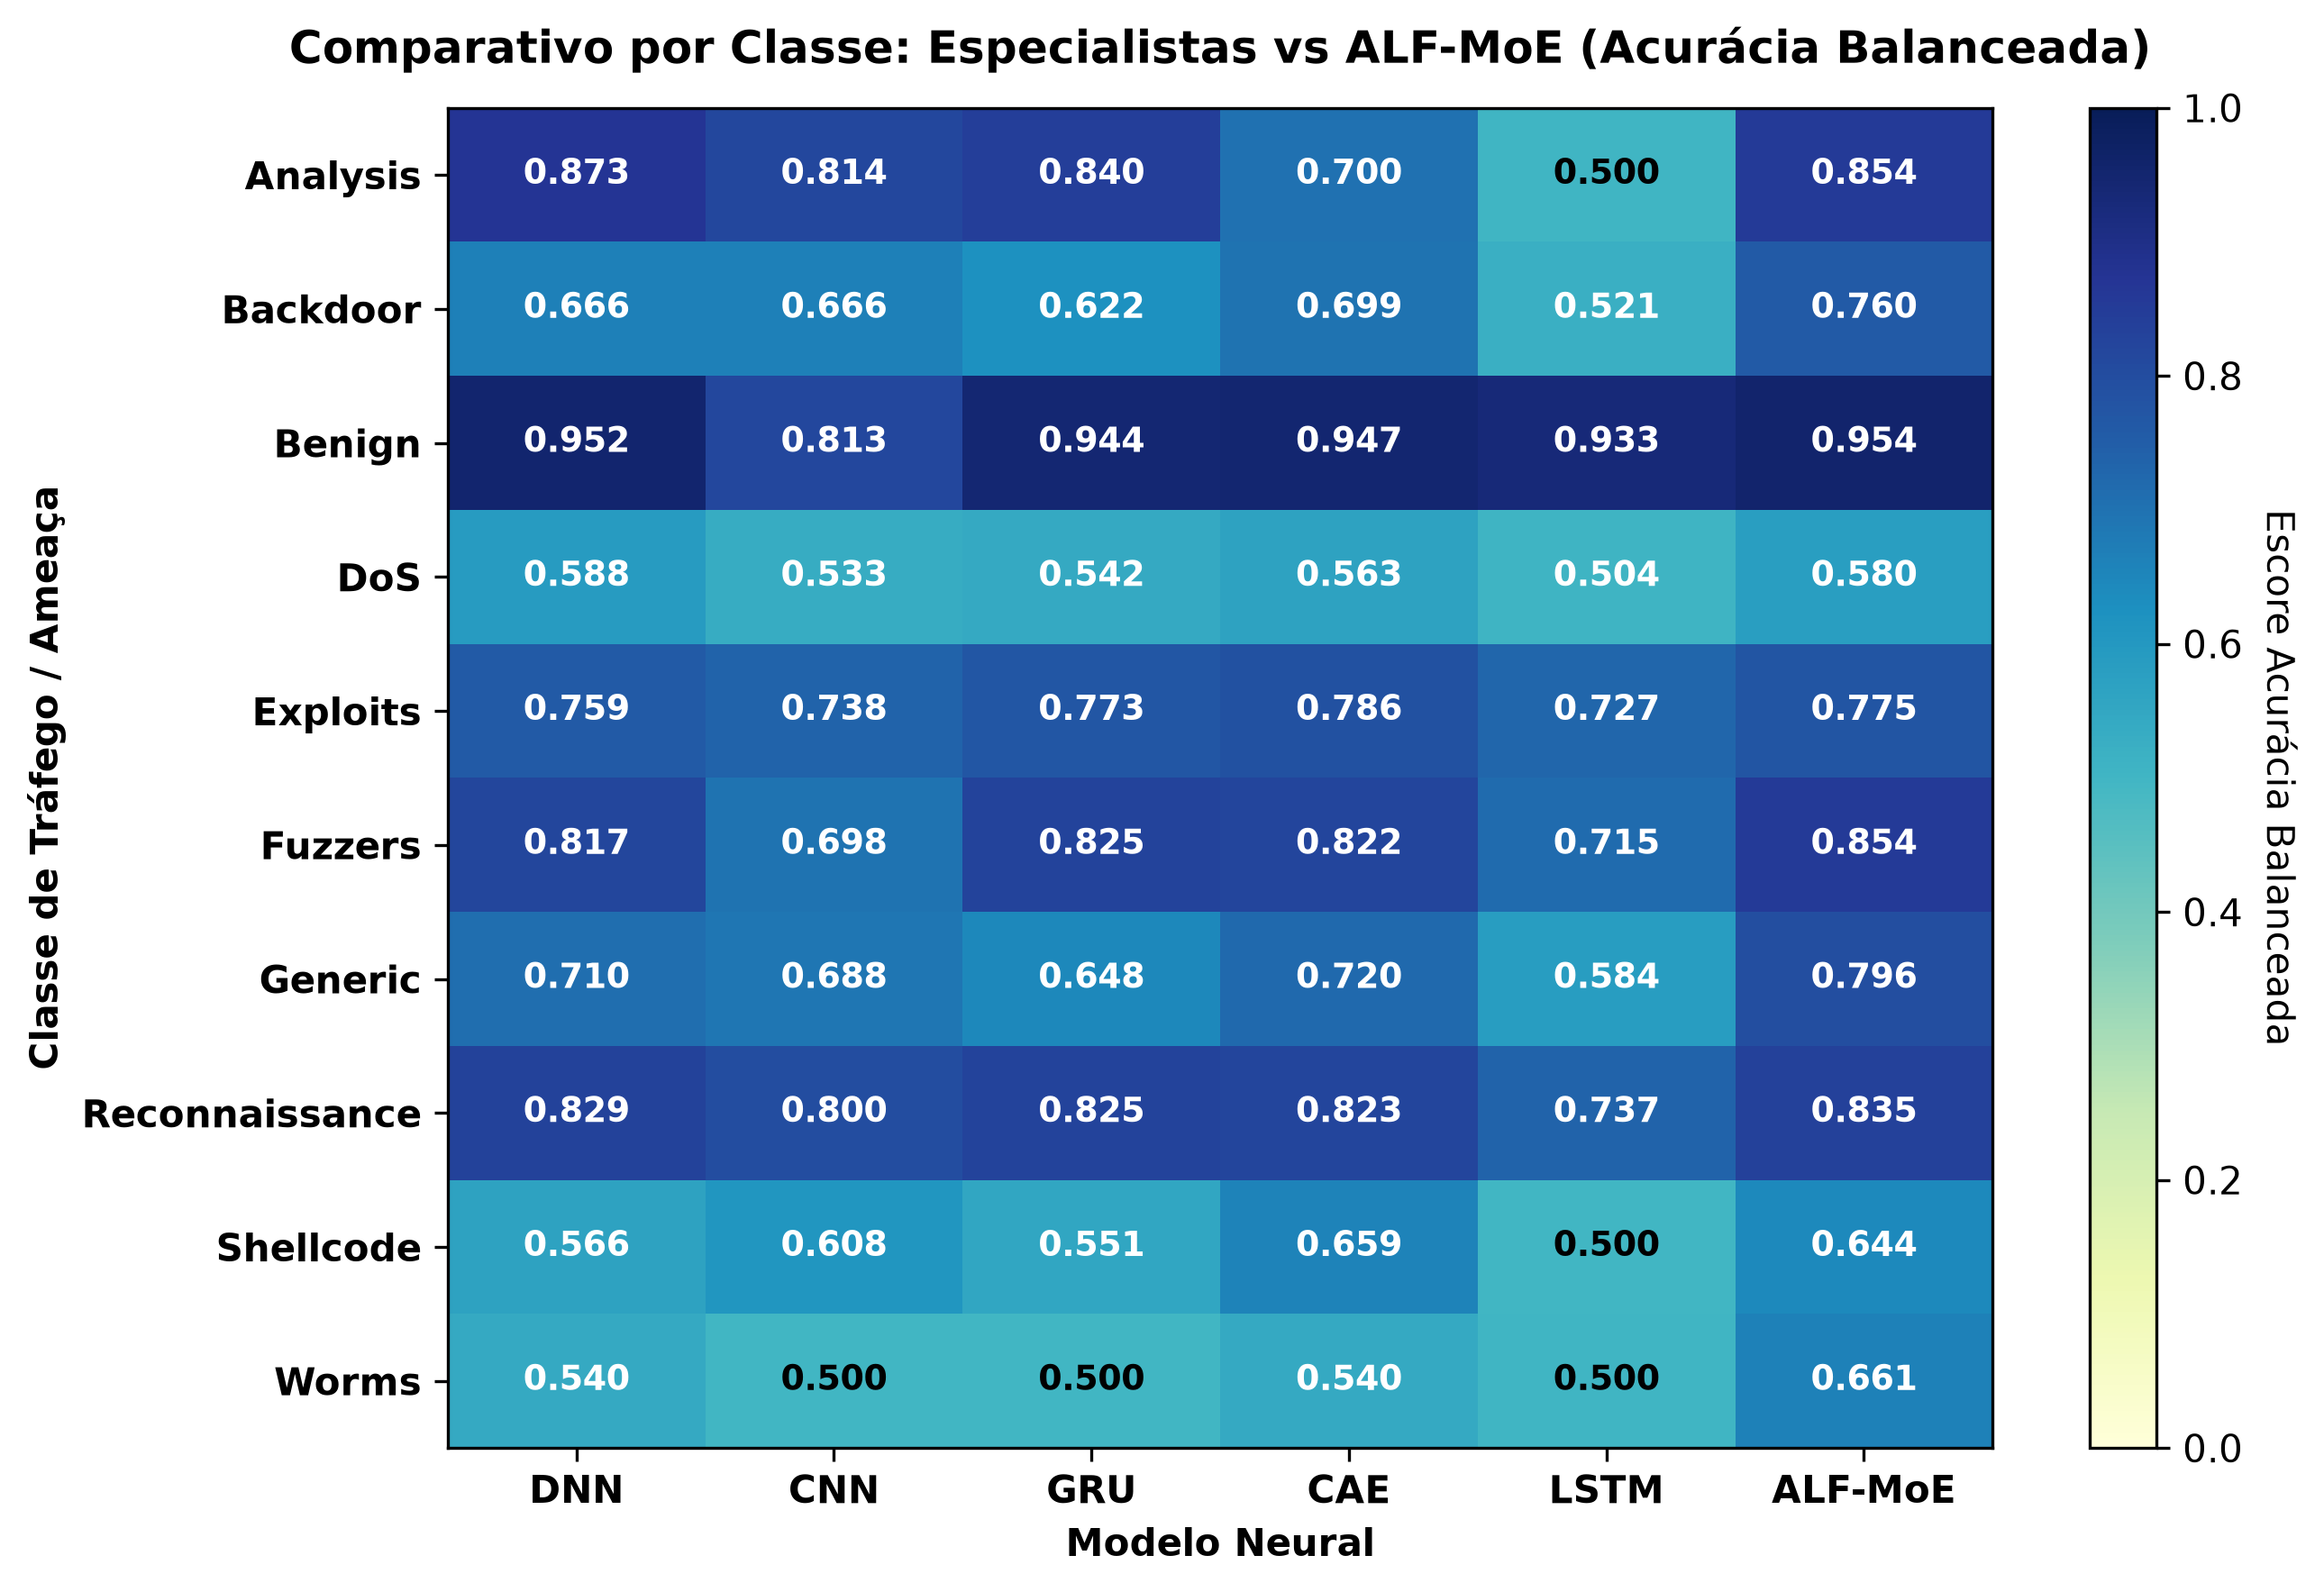

Values plotted in this chart, from the file beside it:
, DNN, CNN, GRU, CAE, LSTM, ALF-MoE
Analysis, 0.8727, 0.8145, 0.8403, 0.6996, 0.5, 0.8541
Backdoor, 0.6661, 0.6661, 0.6217, 0.6987, 0.5214, 0.7604
Benign, 0.9516, 0.8126, 0.9435, 0.9472, 0.933, 0.9541
DoS, 0.5877, 0.5334, 0.5423, 0.5627, 0.504, 0.5795
Exploits, 0.7592, 0.7381, 0.7728, 0.7865, 0.7269, 0.7752
Fuzzers, 0.8169, 0.6975, 0.8254, 0.8223, 0.715, 0.8538
Generic, 0.7102, 0.688, 0.6477, 0.7204, 0.5837, 0.796
Reconnaissance, 0.8292, 0.8, 0.8246, 0.8231, 0.7366, 0.8346
Shellcode, 0.5655, 0.6075, 0.5509, 0.6587, 0.5, 0.6439
Worms, 0.5396, 0.4999, 0.5, 0.5401, 0.5, 0.6611
